Photos from the image-classification dataset "fruits-360" in the GitHub repository sjeanat3/Apple_Identification. Its 6 classes are: apple braeburn, apple crimson snow, apple golden, apple granny smith, apple pink lady, apple red delicious.

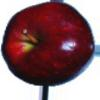
Label: apple red delicious

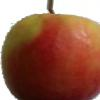
Label: apple pink lady

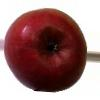
Label: apple crimson snow

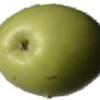
Label: apple granny smith

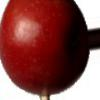
Label: apple braeburn

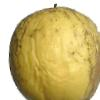
Label: apple golden
